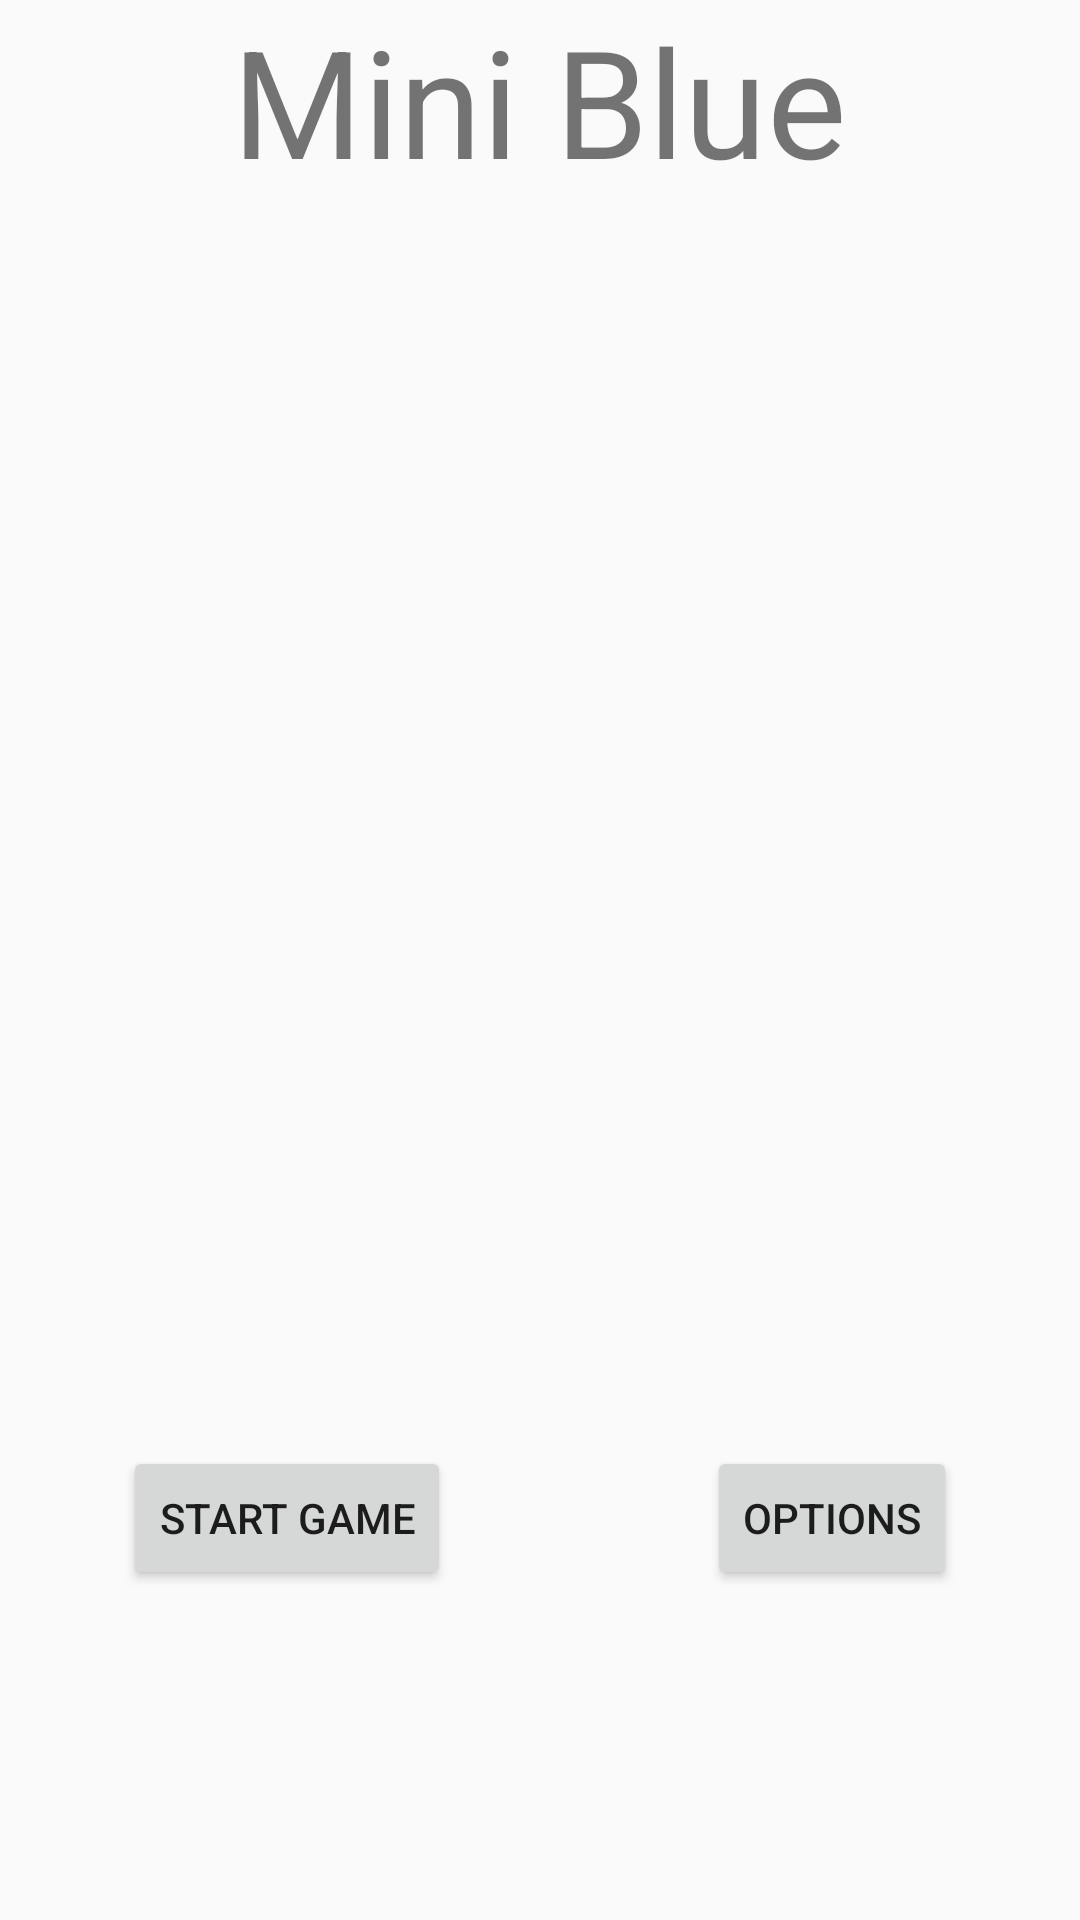

Reconstruct the res/layout file that produces this screen, plus the resources it refers to.
<!-- AndroidManifest.xml: application theme AppTheme -->
<!-- res/layout/activity_intro_screen.xml -->
<FrameLayout xmlns:android="http://schemas.android.com/apk/res/android"
    xmlns:tools="http://schemas.android.com/tools"
    android:layout_width="match_parent"
    android:layout_height="match_parent"
    android:background="@drawable/cardsmain"
    tools:context="com.example.andrew.andyminiblue.introScreen">

    

    

    <RelativeLayout
        android:layout_width="match_parent"
        android:layout_height="match_parent"
        android:layout_gravity="center_horizontal|top">

        <Button
            style="?android:attr/buttonStyleSmall"
            android:layout_width="wrap_content"
            android:layout_height="wrap_content"
            android:text="Start Game"
            android:id="@+id/newGamebutton"
            android:layout_marginBottom="110dp"
            android:layout_alignParentBottom="true"
            android:layout_alignParentStart="true"
            android:layout_marginStart="41dp" />

        <Button
            style="?android:attr/buttonStyleSmall"
            android:layout_width="wrap_content"
            android:layout_height="wrap_content"
            android:text="Options"
            android:id="@+id/optionsButton"
            android:layout_alignTop="@+id/newGamebutton"
            android:layout_alignParentEnd="true"
            android:layout_marginEnd="41dp" />

        <TextView
            android:layout_width="wrap_content"
            android:layout_height="wrap_content"
            android:text="Mini Blue"
            android:id="@+id/TitleText"
            android:textIsSelectable="false"
            android:textSize="50dp"
            android:layout_alignParentTop="true"
            android:layout_centerHorizontal="true" />

    </RelativeLayout>
</FrameLayout>
<!-- resources referenced by this layout -->
<resources>
  <style name="AppTheme" parent="Theme.AppCompat.Light.DarkActionBar">
          
          <item name="colorPrimary">@color/colorPrimary</item>
          <item name="colorPrimaryDark">@color/colorPrimaryDark</item>
          <item name="colorAccent">@color/colorAccent</item>
      </style>
  <color name="colorPrimary">#3F51B5</color>
  <color name="colorPrimaryDark">#303F9F</color>
  <color name="colorAccent">#FF4081</color>
</resources>
